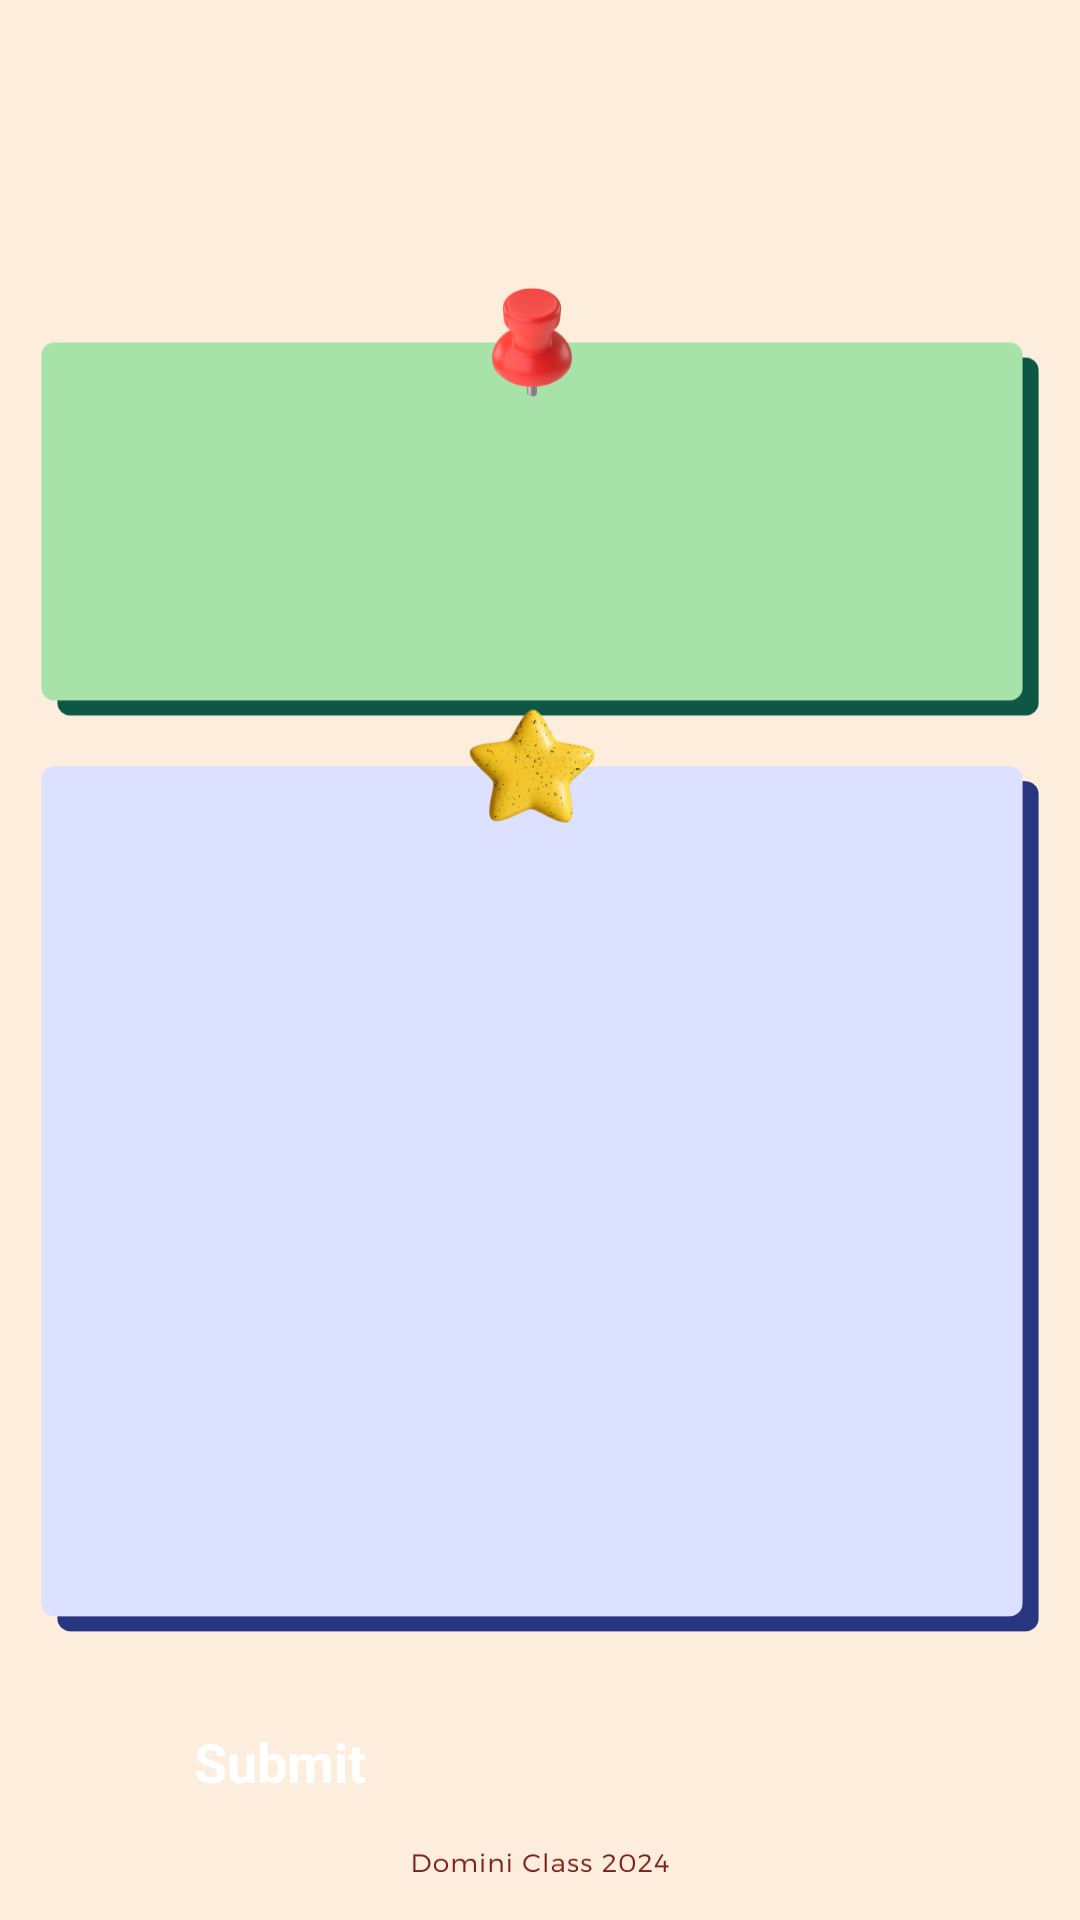

The Android layout XML behind this screen, and the referenced resources:
<!-- AndroidManifest.xml: application theme Theme.LMS -->
<!-- res/layout/activity_page.xml -->
<?xml version="1.0" encoding="utf-8"?>
<androidx.drawerlayout.widget.DrawerLayout xmlns:android="http://schemas.android.com/apk/res/android"
    xmlns:app="http://schemas.android.com/apk/res-auto"
    xmlns:tools="http://schemas.android.com/tools"
    android:id="@+id/main"
    android:layout_width="match_parent"
    android:layout_height="match_parent"
    android:background="@drawable/activity_page"
    tools:context=".CustomActivityPage">


    <androidx.constraintlayout.widget.ConstraintLayout
        android:layout_width="wrap_content"
        android:layout_height="wrap_content">


        <TextView
            android:id="@+id/tvActivityTitleCustomActPage"
            android:layout_width="350dp"
            android:layout_height="wrap_content"
            android:textAlignment="center"
            android:textSize="20dp"
            android:textStyle="bold"
            app:layout_constraintBottom_toBottomOf="parent"
            app:layout_constraintEnd_toEndOf="parent"
            app:layout_constraintHorizontal_bias="0.557"
            app:layout_constraintStart_toStartOf="parent"
            app:layout_constraintTop_toTopOf="parent"
            app:layout_constraintVertical_bias="0.079" />

        <TextView
            android:id="@+id/tvQuestionCustomActPage"
            android:layout_width="325dp"
            android:layout_height="wrap_content"
            android:textAlignment="center"
            android:textSize="14sp"
            app:layout_constraintBottom_toBottomOf="parent"
            app:layout_constraintEnd_toEndOf="parent"
            app:layout_constraintHorizontal_bias="0.49"
            app:layout_constraintStart_toStartOf="parent"
            app:layout_constraintTop_toTopOf="parent"
            app:layout_constraintVertical_bias="0.23" />

        <ScrollView
            android:layout_width="335dp"
            android:layout_height="297dp"
            app:layout_constraintBottom_toBottomOf="parent"
            app:layout_constraintEnd_toEndOf="parent"
            app:layout_constraintStart_toStartOf="parent"
            app:layout_constraintTop_toTopOf="parent"
            app:layout_constraintVertical_bias="0.709">

            <EditText
                android:id="@+id/etAnswerCustomActPage"
                android:layout_width="match_parent"
                android:layout_height="wrap_content"
                app:layout_constraintBottom_toBottomOf="parent"
                app:layout_constraintEnd_toEndOf="parent"
                app:layout_constraintHorizontal_bias="0.0"
                app:layout_constraintStart_toStartOf="parent"
                app:layout_constraintTop_toTopOf="parent"
                app:layout_constraintVertical_bias="0.434" />
        </ScrollView>

        <Button
            android:id="@+id/btnSubmitCustomActPage"
            android:layout_width="230dp"
            android:layout_height="wrap_content"
            android:backgroundTint="#0086CA"
            android:text="Submit"
            android:textColor="@color/white"
            android:textSize="18dp"
            android:textStyle="bold"
            app:layout_constraintBottom_toBottomOf="parent"
            app:layout_constraintEnd_toEndOf="parent"
            app:layout_constraintHorizontal_bias="0.497"
            app:layout_constraintStart_toStartOf="parent"
            app:layout_constraintTop_toTopOf="parent"
            app:layout_constraintVertical_bias="0.934" />


    </androidx.constraintlayout.widget.ConstraintLayout>



    <com.google.android.material.navigation.NavigationView
        android:id="@+id/navigationView"
        android:layout_width="wrap_content"
        android:layout_height="match_parent"
        android:layout_gravity="start"
        app:headerLayout="@layout/header"
        app:menu="@menu/drawer_items" />
</androidx.drawerlayout.widget.DrawerLayout>
<!-- res/layout/header.xml (included above) -->
<?xml version="1.0" encoding="utf-8"?>
<LinearLayout xmlns:android="http://schemas.android.com/apk/res/android"
    xmlns:app="http://schemas.android.com/apk/res-auto"
    xmlns:tools="http://schemas.android.com/tools"
    android:layout_width="match_parent"
    android:layout_height="match_parent"
    android:orientation="vertical"
    >
    <LinearLayout
        android:layout_width="match_parent"
        android:layout_height="176dp"
        android:orientation="vertical"
        android:background="@drawable/header_backg"
        android:theme="@style/ThemeOverlay.AppCompat.Dark">

    </LinearLayout>



</LinearLayout>
<!-- resources referenced by this layout -->
<resources>
  <!-- drawable activity_page: png bitmap (drawable, 56546 bytes) -->
  <!-- drawable header_backg: png bitmap (drawable, 20333 bytes) -->
  <style name="Theme.LMS" parent="Base.Theme.LMS">
          
          <item name="android:navigationBarColor">@android:color/transparent</item>
          <item name="android:statusBarColor">@android:color/transparent</item>
          <item name="android:windowLightStatusBar">?attr/isLightTheme</item>
      </style>
  <!-- not gathered from this repository: default colours our renderer supplied (Android Studio template values) -->
  <color name="white">#FFFFFFFF</color>
</resources>
